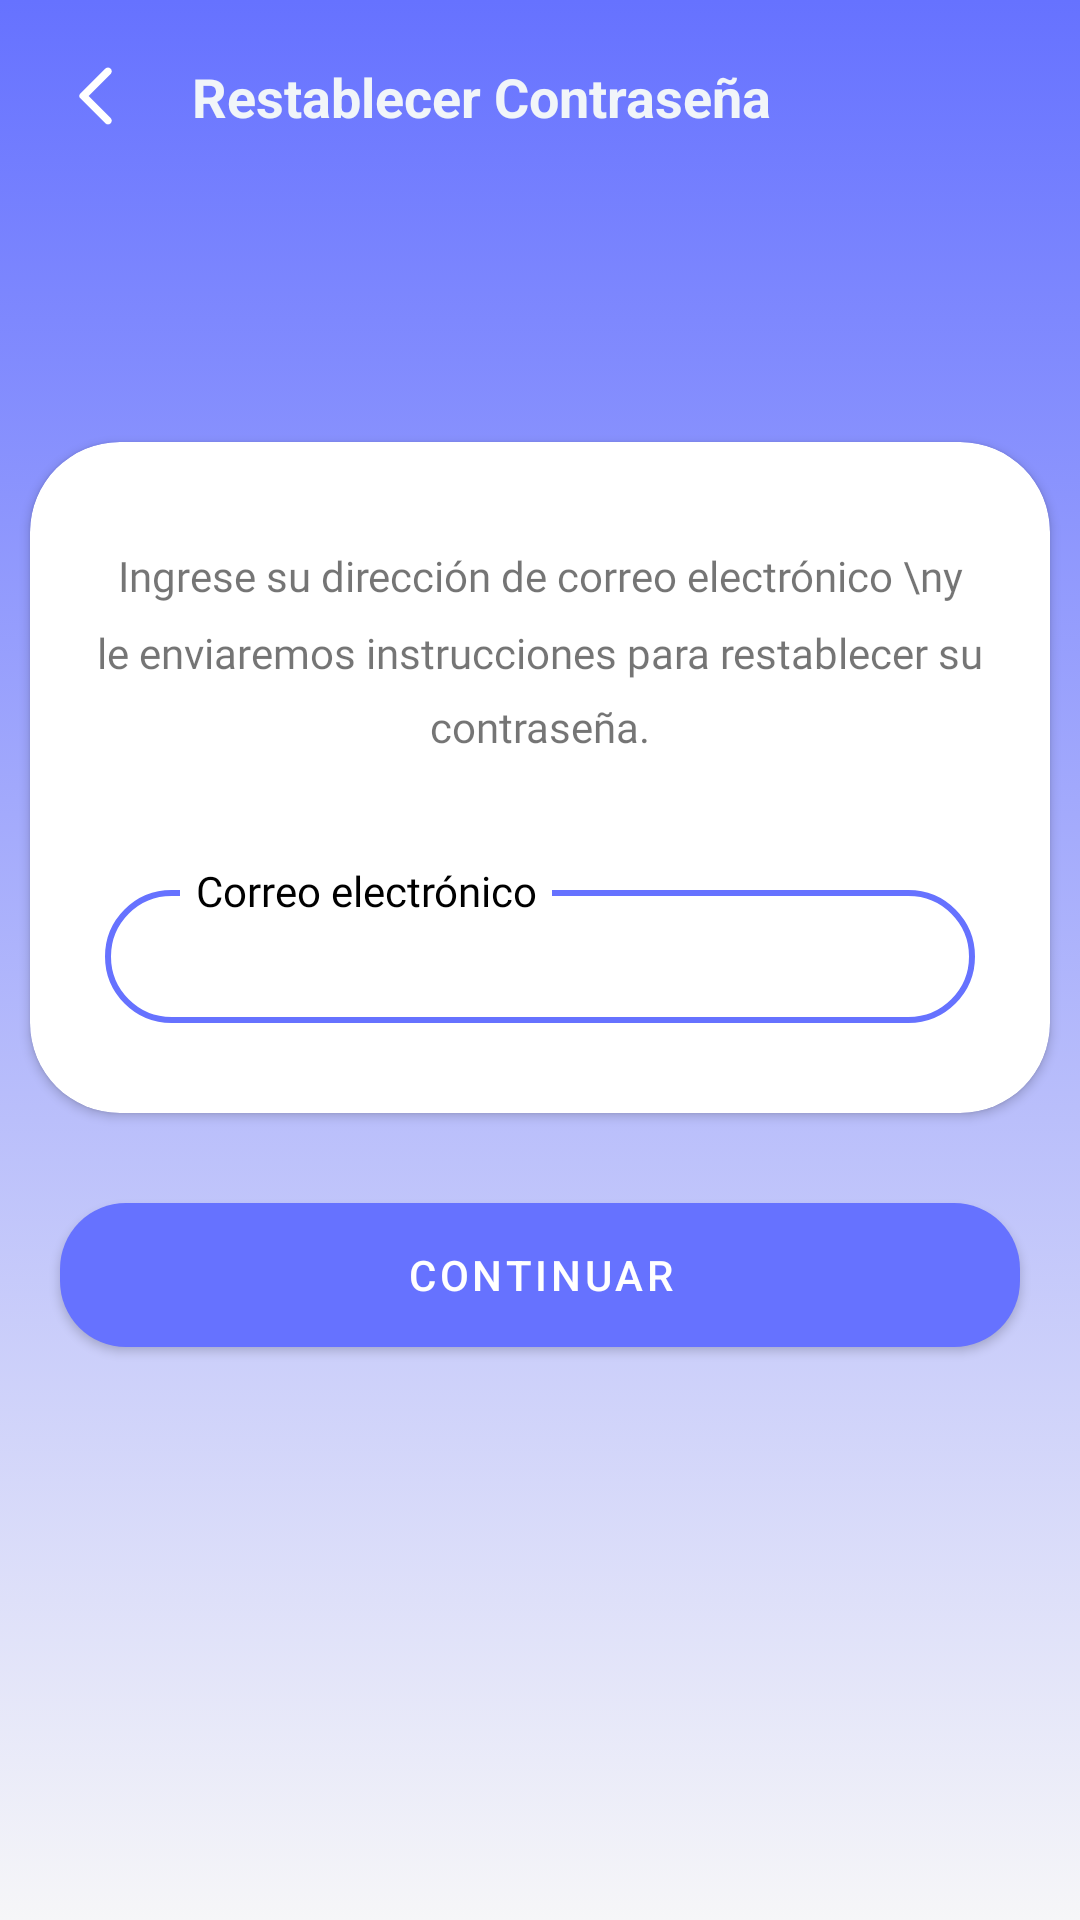

This screen was rendered from an Android layout file. Write that file and the resources it references.
<!-- AndroidManifest.xml: application theme Theme.BaixoMinhoLeagueSinActionBar -->
<!-- res/layout/activity_reset_password.xml -->
<?xml version="1.0" encoding="utf-8"?>
<androidx.constraintlayout.widget.ConstraintLayout xmlns:android="http://schemas.android.com/apk/res/android"
    xmlns:app="http://schemas.android.com/apk/res-auto"
    xmlns:tools="http://schemas.android.com/tools"
    android:layout_width="match_parent"
    android:layout_height="match_parent"
    style="@style/fondoEventos"
    tools:context=".login.ResetPassword">

    <ScrollView
        android:layout_width="match_parent"
        android:layout_height="match_parent"
        app:layout_constraintBottom_toBottomOf="parent"
        app:layout_constraintTop_toTopOf="parent">

        <LinearLayout
            android:id="@+id/linearLayoutResetPassword"
            android:layout_width="match_parent"
            android:layout_height="wrap_content"
            android:orientation="vertical">

            <androidx.constraintlayout.widget.ConstraintLayout
                android:layout_width="match_parent"
                android:layout_height="wrap_content">

                <ImageButton
                    android:id="@+id/btnBackResetPassword"
                    android:layout_width="wrap_content"
                    android:layout_height="wrap_content"
                    android:layout_marginStart="20dp"
                    android:layout_marginTop="20dp"
                    android:background="?attr/selectableItemBackground"
                    android:src="@drawable/arrow_back"
                    app:layout_constraintStart_toStartOf="parent"
                    app:layout_constraintTop_toTopOf="parent" />

                <ProgressBar
                    android:id="@+id/progresBarResetPassword"
                    android:layout_width="wrap_content"
                    android:layout_marginEnd="15dp"
                    android:visibility="invisible"
                    android:layout_height="wrap_content"
                    app:layout_constraintEnd_toEndOf="parent"
                    app:layout_constraintTop_toTopOf="@id/btnBackResetPassword" />

                <TextView
                    android:id="@+id/tvResetPassword"
                    android:layout_width="wrap_content"
                    android:layout_height="wrap_content"
                    android:layout_marginStart="20dp"
                    android:text="Restablecer Contraseña"
                    android:textColor="@color/blanco_azul"
                    android:textSize="18dp"
                    android:textStyle="bold"
                    app:layout_constraintBottom_toBottomOf="@id/btnBackResetPassword"
                    app:layout_constraintStart_toEndOf="@id/btnBackResetPassword"
                    app:layout_constraintTop_toTopOf="@+id/btnBackResetPassword" />

                <androidx.cardview.widget.CardView
                    android:id="@+id/cardViewNombre"
                    android:layout_width="match_parent"
                    android:layout_height="match_parent"
                    android:elevation="30dp"
                    app:cardCornerRadius="30dp"
                    android:layout_marginStart="10dp"
                    android:layout_marginEnd="10dp"
                    android:layout_marginTop="20dp"
                    android:layout_marginBottom="10dp"
                    app:layout_constraintStart_toStartOf="parent"
                    app:layout_constraintEnd_toEndOf="parent"
                    app:layout_constraintTop_toBottomOf="@id/tvResetPassword"
                    app:layout_constraintBottom_toBottomOf="parent">

                    <androidx.constraintlayout.widget.ConstraintLayout
                        android:layout_width="match_parent"
                        android:layout_height="match_parent">

                        <TextView
                            android:id="@+id/tvSuccessful"
                            android:layout_width="wrap_content"
                            android:layout_height="wrap_content"
                            android:layout_marginStart="20dp"
                            android:layout_marginTop="50dp"
                            android:layout_marginEnd="20dp"
                            android:drawableTop="@drawable/baseline_mark_email_read_24"
                            android:drawablePadding="3dp"
                            android:fontFamily="@font/hurmegeometricsans4"
                            android:gravity="center"
                            android:lineSpacingMultiplier="1.5"
                            android:paddingStart="20dp"
                            android:paddingEnd="20dp"
                            android:paddingBottom="50dp"
                            android:text="Consulte la dirección de correo electrónico para restablecer su contraseña.\n Si no le aparece revise su carpeta de spam. "
                            android:visibility="gone"
                            app:layout_constraintEnd_toEndOf="parent"
                            app:layout_constraintStart_toStartOf="parent"
                            app:layout_constraintTop_toTopOf="parent" />

                    <TextView
                        android:id="@+id/tvInstrucciones"
                        android:layout_width="wrap_content"
                        android:layout_height="wrap_content"
                        android:layout_marginStart="20dp"
                        android:layout_marginEnd="20dp"
                        android:layout_marginTop="35dp"
                        android:paddingStart="20dp"
                        android:paddingEnd="20dp"
                        android:visibility="visible"
                        android:gravity="center"
                        android:text="Ingrese su dirección de correo electrónico \ny le enviaremos instrucciones para restablecer su contraseña."
                        android:fontFamily="@font/hurmegeometricsans4"
                        android:lineSpacingMultiplier="1.5"
                        app:layout_constraintStart_toStartOf="parent"
                        app:layout_constraintEnd_toEndOf="parent"
                        app:layout_constraintTop_toBottomOf="@id/tvSuccessful" />

                        <EditText
                            android:id="@+id/editTextResetCorreo"
                            android:layout_width="match_parent"
                            android:layout_height="wrap_content"
                            android:layout_marginStart="25dp"
                            android:layout_marginTop="45dp"
                            android:layout_marginEnd="25dp"
                            android:layout_marginBottom="30dp"
                            android:background="@drawable/backgroundcorreo"
                            android:drawablePadding="20dp"
                            android:paddingStart="10dp"
                            android:paddingEnd="10dp"
                            android:paddingTop="10dp"
                            android:paddingBottom="10dp"
                            android:inputType="textEmailAddress"
                            app:layout_constraintBottom_toBottomOf="parent"
                            app:layout_constraintEnd_toEndOf="parent"
                            app:layout_constraintStart_toStartOf="parent"
                            app:layout_constraintTop_toBottomOf="@+id/tvInstrucciones" />

                        <TextView
                            android:id="@+id/editTextResetCorreo2"
                            android:layout_width="wrap_content"
                            android:layout_height="wrap_content"
                            style="@style/tvCorreo"
                            android:lineSpacingMultiplier="1.5"
                            android:layout_marginBottom="-10dp"
                            android:layout_marginStart="25dp"
                            android:text="Correo electrónico"
                            app:layout_constraintBottom_toTopOf="@id/editTextResetCorreo"
                            app:layout_constraintStart_toStartOf="@+id/editTextResetCorreo" />

                    </androidx.constraintlayout.widget.ConstraintLayout>
                </androidx.cardview.widget.CardView>

                <Button
                    android:id="@+id/btnResetPassword"
                    android:layout_width="match_parent"
                    android:layout_height="wrap_content"
                    android:text="Continuar"
                    android:layout_marginTop="30dp"
                    android:background="@drawable/searchbackground"
                    android:textColor="@color/white"
                    android:elevation="10dp"
                    android:layout_marginStart="20dp"
                    android:layout_marginEnd="20dp"
                    android:layout_marginBottom="15dp"
                    app:layout_constraintStart_toStartOf="parent"
                    app:layout_constraintEnd_toEndOf="parent"
                    app:layout_constraintTop_toBottomOf="@id/cardViewNombre"
                    app:layout_constraintBottom_toBottomOf="parent"/>

            </androidx.constraintlayout.widget.ConstraintLayout>
        </LinearLayout>
    </ScrollView>
</androidx.constraintlayout.widget.ConstraintLayout>
<!-- resources referenced by this layout -->
<resources>
  <color name="blanco_azul">#F1F5F9</color>
  <color name="white">#FFFFFFFF</color>
  <!-- drawable arrow_back (drawable) -->
  <vector android:height="24dp"
      android:viewportHeight="24" android:viewportWidth="24"
      android:width="24dp" xmlns:android="http://schemas.android.com/apk/res/android">
      <path android:fillColor="@android:color/white" android:pathData="M16.88,2.88L16.88,2.88c-0.49,-0.49 -1.28,-0.49 -1.77,0l-8.41,8.41c-0.39,0.39 -0.39,1.02 0,1.41l8.41,8.41c0.49,0.49 1.28,0.49 1.77,0l0,0c0.49,-0.49 0.49,-1.28 0,-1.77L9.54,12l7.35,-7.35C17.37,4.16 17.37,3.37 16.88,2.88z"/>
  </vector>
  <!-- drawable backgroundcorreo (drawable) -->
  <?xml version="1.0" encoding="utf-8"?>
  <shape xmlns:android="http://schemas.android.com/apk/res/android">
      <stroke android:color="?attr/colorPrimary" android:width="2dp"></stroke>
      <corners android:radius="50dp"></corners>
  </shape>
  <!-- drawable baseline_mark_email_read_24 (drawable) -->
  <vector android:height="64dp" android:tint="#03DAC0"
      android:viewportHeight="24" android:viewportWidth="24"
      android:width="64dp" xmlns:android="http://schemas.android.com/apk/res/android">
      <path android:fillColor="@android:color/white" android:pathData="M12,19c0,-3.87 3.13,-7 7,-7c1.08,0 2.09,0.25 3,0.68V6c0,-1.1 -0.9,-2 -2,-2H4C2.9,4 2,4.9 2,6v12c0,1.1 0.9,2 2,2h8.08C12.03,19.67 12,19.34 12,19zM4,6l8,5l8,-5v2l-8,5L4,8V6zM17.34,22l-3.54,-3.54l1.41,-1.41l2.12,2.12l4.24,-4.24L23,16.34L17.34,22z"/>
  </vector>
  <!-- drawable searchbackground (drawable) -->
  <?xml version="1.0" encoding="utf-8"?>
  <selector xmlns:android="http://schemas.android.com/apk/res/android">
      <item>
          <shape android:shape="rectangle">
              <solid android:color="?colorSecondaryVariant"/>
              <corners android:radius="22dp"/>
  
          </shape>
      </item>
  </selector>
  <style name="fondoEventos">
          <item name="android:background">@drawable/top_background</item>
      </style>
  <style name="tvCorreo">
          <item name="android:background">@android:color/white</item>
          <item name="android:textColor">@color/black</item>
          <item name="android:paddingStart">5dp</item>
          <item name="android:paddingEnd">5dp</item>
          <item name="android:gravity">center</item>
          <item name="fontFamily">@font/hurme_light</item>
          <item name="android:textSize">14dp</item>
      </style>
  <style name="Theme.BaixoMinhoLeagueSinActionBar" parent="Theme.MaterialComponents.Light.NoActionBar">
          
         <item name="colorSurface">@color/blanco_gris</item>
          <item name="colorSurfaceVariant">@color/background</item>
          <item name="customColorValue">@color/white</item>
          <item name="colorPrimary">@color/blue</item>
          <item name="colorPrimaryVariant">@color/grisPrincipal</item>
          <item name="colorOnPrimary">@color/blueSelected</item>
          
          <item name="colorSecondary">@color/greenSecondary</item>
          <item name="colorSecondaryVariant">@color/blanco_gris</item>
          <item name="colorOnSecondary">@color/black</item>
  
          <item name="colorTertiary">@color/white</item>
  
          
          <item name="android:statusBarColor">@color/blue</item>
          
      </style>
  <!-- drawable top_background (drawable) -->
  <?xml version="1.0" encoding="utf-8"?>
  <selector xmlns:android="http://schemas.android.com/apk/res/android">
          <item>
              <shape>
                  <gradient android:startColor="@color/blanco_gris" android:endColor="@color/blue" android:angle="90"></gradient>
              </shape>
          </item>
  </selector>
  <color name="black">#FF000000</color>
  <color name="blanco_gris">#F6F6F8</color>
  <color name="background">#E3E6EB</color>
  <color name="blue">#6672FF</color>
  <color name="grisPrincipal">#404040</color>
  <color name="blueSelected">#C2C9FF</color>
  <color name="greenSecondary">#00C8E0</color>
</resources>
